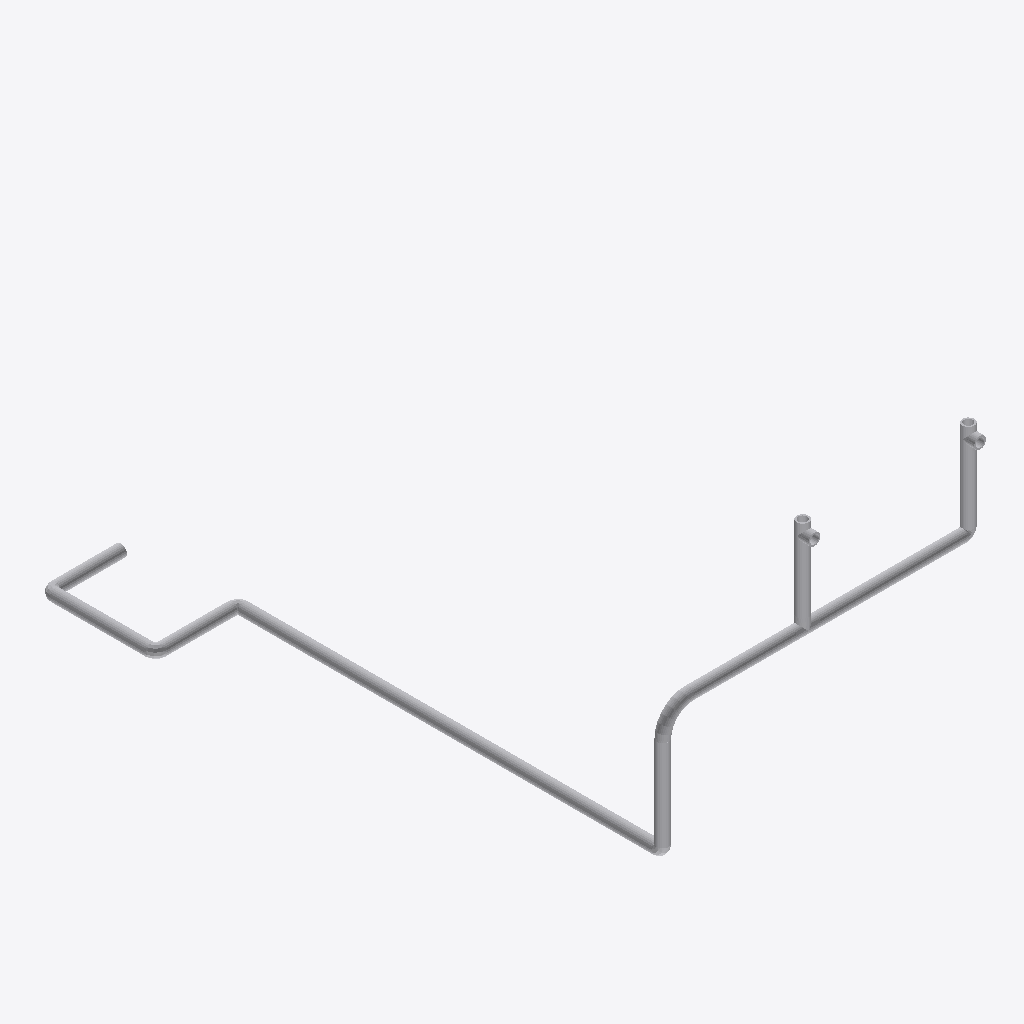
Isometric view of an IFC building model (IFC-SPF (STEP), schema IFC2X3, length unit millimetre), seen from the south-west, elements coloured by IFC class: 18 other elements (light grey).
Extent 0.582 m × 0.798 m × 0.326 m (x, y, z). Elements (18): 9 IfcFlowFitting, 9 IfcFlowSegment.

HEADER;
FILE_DESCRIPTION(('ViewDefinition [CoordinationView]'),'2;1');
FILE_NAME('/home/giovanni/IdeaProjects/ifc/ifc-out/sk/05ML12000023802AVRICIRCOLO.ifc','2020-10-13T21:06:15',(''),('Antea S.r.l.'),'IFC.JAVA 0.0.1-SNAPSHOT','Antea IFC Export 0.0.1-SNAPSHOT','');
FILE_SCHEMA(('IFC2X3'));
ENDSEC;
DATA;
#15=IFCPROJECT('07ojI5O_D6Mh4_kgP$mC0$',#6,'05-ML-120-0-002-3/8"-02A-V_RICIRCOLO',$,$,$,$,(#9),#14);
#16=IFCSITE('0A2QdqsZz0shR6_ThmKvYZ',#6,$,$,$,$,$,$,.COMPLEX.,$,$,$,$,$);
#49=IFCFLOWSEGMENT('2S$94PrcvDfPKh2Y8TSzD9',#6,'Shell','{?  "CATEGORY" : "TUBTUBI",?  "ADESCR" : "TB5293528",?  "NDIAMETRO" : 17.15,?  "ASCHEDULE" : "ST",?  "ITIPO_FAMSPEC" : "",?  "NSPESS" : 2.31,?  "NLUNGHEZZA" : 601.156999999977?}',$,#41,#48,$);
#115=IFCFLOWSEGMENT('2IMtNX07f5GAad3uq1Uphh',#6,'Shell','{?  "CATEGORY" : "TUBTUBI",?  "ADESCR" : "Derivazione",?  "NDIAMETRO" : 17.15,?  "ASCHEDULE" : "ST",?  "ITIPO_STD" : "0-ANSI",?  "ITIPO_FAMSPEC" : "",?  "NSPESS" : 2.31,?  "NLUNGHEZZA" : 215.366999999',$,#107,#114,$);
#93=IFCFLOWSEGMENT('0mjYsjRUT0aOyapjhxMExc',#6,'Shell','{?  "CATEGORY" : "TUBTUBI",?  "ADESCR" : "TB5293684",?  "NDIAMETRO" : 17.15,?  "ASCHEDULE" : "ST",?  "ITIPO_STD" : "0-ANSI",?  "ITIPO_FAMSPEC" : "",?  "NSPESS" : 2.31,?  "NLUNGHEZZA" : 148.35299999997',$,#85,#92,$);
#71=IFCFLOWSEGMENT('33uYqFEF9E3hdCT4eZK6ec',#6,'Shell','{?  "CATEGORY" : "TUBTUBI",?  "ADESCR" : "TB5293532",?  "NDIAMETRO" : 17.15,?  "ASCHEDULE" : "ST",?  "ITIPO_FAMSPEC" : "",?  "NSPESS" : 2.31,?  "NLUNGHEZZA" : 136.922999999995?}',$,#63,#70,$);
#38=IFCFLOWSEGMENT('0BS4UlzRj55PfCRtO0bHfm',#6,'Shell','{?  "CATEGORY" : "TUBTUBI",?  "ADESCR" : "TB5293526",?  "NDIAMETRO" : 17.15,?  "ASCHEDULE" : "ST",?  "ITIPO_STD" : "0-ANSI",?  "ITIPO_FAMSPEC" : "",?  "NSPESS" : 2.31,?  "NLUNGHEZZA" : 132.412?}',$,#24,#37,$);
#60=IFCFLOWSEGMENT('3e4TfyZ3v699xMRVw0aGFn',#6,'Shell','{?  "CATEGORY" : "TUBTUBI",?  "ADESCR" : "TB5293530",?  "NDIAMETRO" : 17.15,?  "ASCHEDULE" : "ST",?  "ITIPO_FAMSPEC" : "",?  "NSPESS" : 2.31,?  "NLUNGHEZZA" : 102.708000000013?}',$,#52,#59,$);
#126=IFCFLOWSEGMENT('3LvqRp30D0$RK4lmZEJH5t',#6,'Shell','{?  "CATEGORY" : "TUBTUBI",?  "ADESCR" : "TB5293690",?  "NDIAMETRO" : 17.15,?  "ASCHEDULE" : "ST",?  "ITIPO_FAMSPEC" : "",?  "NSPESS" : 2.31,?  "NLUNGHEZZA" : 95.3099999999999?}',$,#118,#125,$);
#82=IFCFLOWSEGMENT('3OpCmuWDD9r9moYe27fUpa',#6,'Shell','{?  "CATEGORY" : "TUBTUBI",?  "ADESCR" : "TB5293534",?  "NDIAMETRO" : 17.15,?  "ASCHEDULE" : "ST",?  "ITIPO_FAMSPEC" : "",?  "NSPESS" : 2.31,?  "NLUNGHEZZA" : 95.2030000000086?}',$,#74,#81,$);
#104=IFCFLOWSEGMENT('0NM_9pqEH2nOBBuN7Ztgid',#6,'Shell','{?  "CATEGORY" : "TUBTUBI",?  "ADESCR" : "TB5293686",?  "NDIAMETRO" : 17.15,?  "ASCHEDULE" : "ST",?  "ITIPO_STD" : "0-ANSI",?  "ITIPO_FAMSPEC" : "",?  "NSPESS" : 2.31,?  "NLUNGHEZZA" : 85.371?}',$,#96,#103,$);
#169=IFCFLOWFITTING('3$BI_x11TBgRb0CeO_k12t',#6,'Curve','{?  "CATEGORY" : "TUBCURVE",?  "ADESCR" : "CU5293516",?  "NANGOLO" : 90,?  "NDIAMETRO" : 17.15,?  "ASCHEDULE" : "ST",?  "ITIPO_STD" : "0-ANSI",?  "ITIPO_FAMSPEC" : "",?  "NRAGGIO" : 38.1,?  "NSPESS" :',$,#161,#168,$);
#154=IFCFLOWFITTING('0k6$i2E5nCOwEEt7HB9kpF',#6,'Tee','{?  "CATEGORY" : "TUBDIRAME",?  "ADESCR" : "Derivazione",?  "NDIAMETRO1" : 17.15,?  "ASCHEDULE" : "ST",?  "ITIPO_STD" : "0-ANSI",?  "ITIPO_FAMSPEC" : "",?  "NSPESS" : 2.31,?  "NDIAMETRO2" : 17.15,?  "',$,#153,#149,$);
#158=IFCFLOWFITTING('1r$IS3DJ56LQrdSXpepuQW',#6,'Tee','{?  "CATEGORY" : "TUBDIRAME",?  "ADESCR" : "Derivazione",?  "NDIAMETRO1" : 17.15,?  "ASCHEDULE" : "ST",?  "ITIPO_FAMSPEC" : "",?  "NSPESS" : 2.31,?  "NDIAMETRO2" : 17.15,?  "NLUNGHEZZA0" : 34.29999999',$,#157,#149,$);
#150=IFCFLOWFITTING('0E11xWfjL35PNnywI1hmWl',#6,'Tee','{?  "CATEGORY" : "TUBDIRAME",?  "ADESCR" : "Derivazione",?  "NDIAMETRO1" : 17.15,?  "ASCHEDULE" : "ST",?  "ITIPO_STD" : "0-ANSI",?  "ITIPO_FAMSPEC" : "",?  "NSPESS" : 2.31,?  "NDIAMETRO2" : 17.15,?  "',$,#129,#149,$);
#187=IFCFLOWFITTING('1CA_oGoHP4phirfUUc2TLk',#6,'Curve','{?  "CATEGORY" : "TUBCURVE",?  "ADESCR" : "CU5293531",?  "NANGOLO" : 90,?  "NDIAMETRO" : 17.15,?  "ASCHEDULE" : "ST",?  "ITIPO_FAMSPEC" : "",?  "NRAGGIO" : 8.57,?  "NSPESS" : 2.31,?  "NLUNGHEZZA" : 13',$,#186,#178,$);
#179=IFCFLOWFITTING('3N6KUnIULBlRXIzKfNChio',#6,'Curve','{?  "CATEGORY" : "TUBCURVE",?  "ADESCR" : "CU5293527",?  "NANGOLO" : 90,?  "NDIAMETRO" : 17.15,?  "ASCHEDULE" : "ST",?  "ITIPO_FAMSPEC" : "",?  "NRAGGIO" : 8.57,?  "NSPESS" : 2.31,?  "NLUNGHEZZA" : 13',$,#172,#178,$);
#191=IFCFLOWFITTING('2XRNUuTjD2Keh7BQXQSZAe',#6,'Curve','{?  "CATEGORY" : "TUBCURVE",?  "ADESCR" : "CU5293533",?  "NANGOLO" : 90,?  "NDIAMETRO" : 17.15,?  "ASCHEDULE" : "ST",?  "ITIPO_FAMSPEC" : "",?  "NRAGGIO" : 8.57,?  "NSPESS" : 2.31,?  "NLUNGHEZZA" : 13',$,#190,#178,$);
#183=IFCFLOWFITTING('32CmLAeb5C9Qf1B8BzbEE2',#6,'Curve','{?  "CATEGORY" : "TUBCURVE",?  "ADESCR" : "CU5293529",?  "NANGOLO" : 90,?  "NDIAMETRO" : 17.15,?  "ASCHEDULE" : "ST",?  "ITIPO_FAMSPEC" : "",?  "NRAGGIO" : 8.57,?  "NSPESS" : 2.31,?  "NLUNGHEZZA" : 13',$,#182,#178,$);
#195=IFCFLOWFITTING('3ykXiZjDXD28GMTBxRyXI4',#6,'Curve','{?  "CATEGORY" : "TUBCURVE",?  "ADESCR" : "CU5293689",?  "NANGOLO" : 90,?  "NDIAMETRO" : 17.15,?  "ASCHEDULE" : "ST",?  "ITIPO_FAMSPEC" : "",?  "NRAGGIO" : 8.57,?  "NSPESS" : 2.31,?  "NLUNGHEZZA" : 13',$,#194,#178,$);
ENDSEC;
